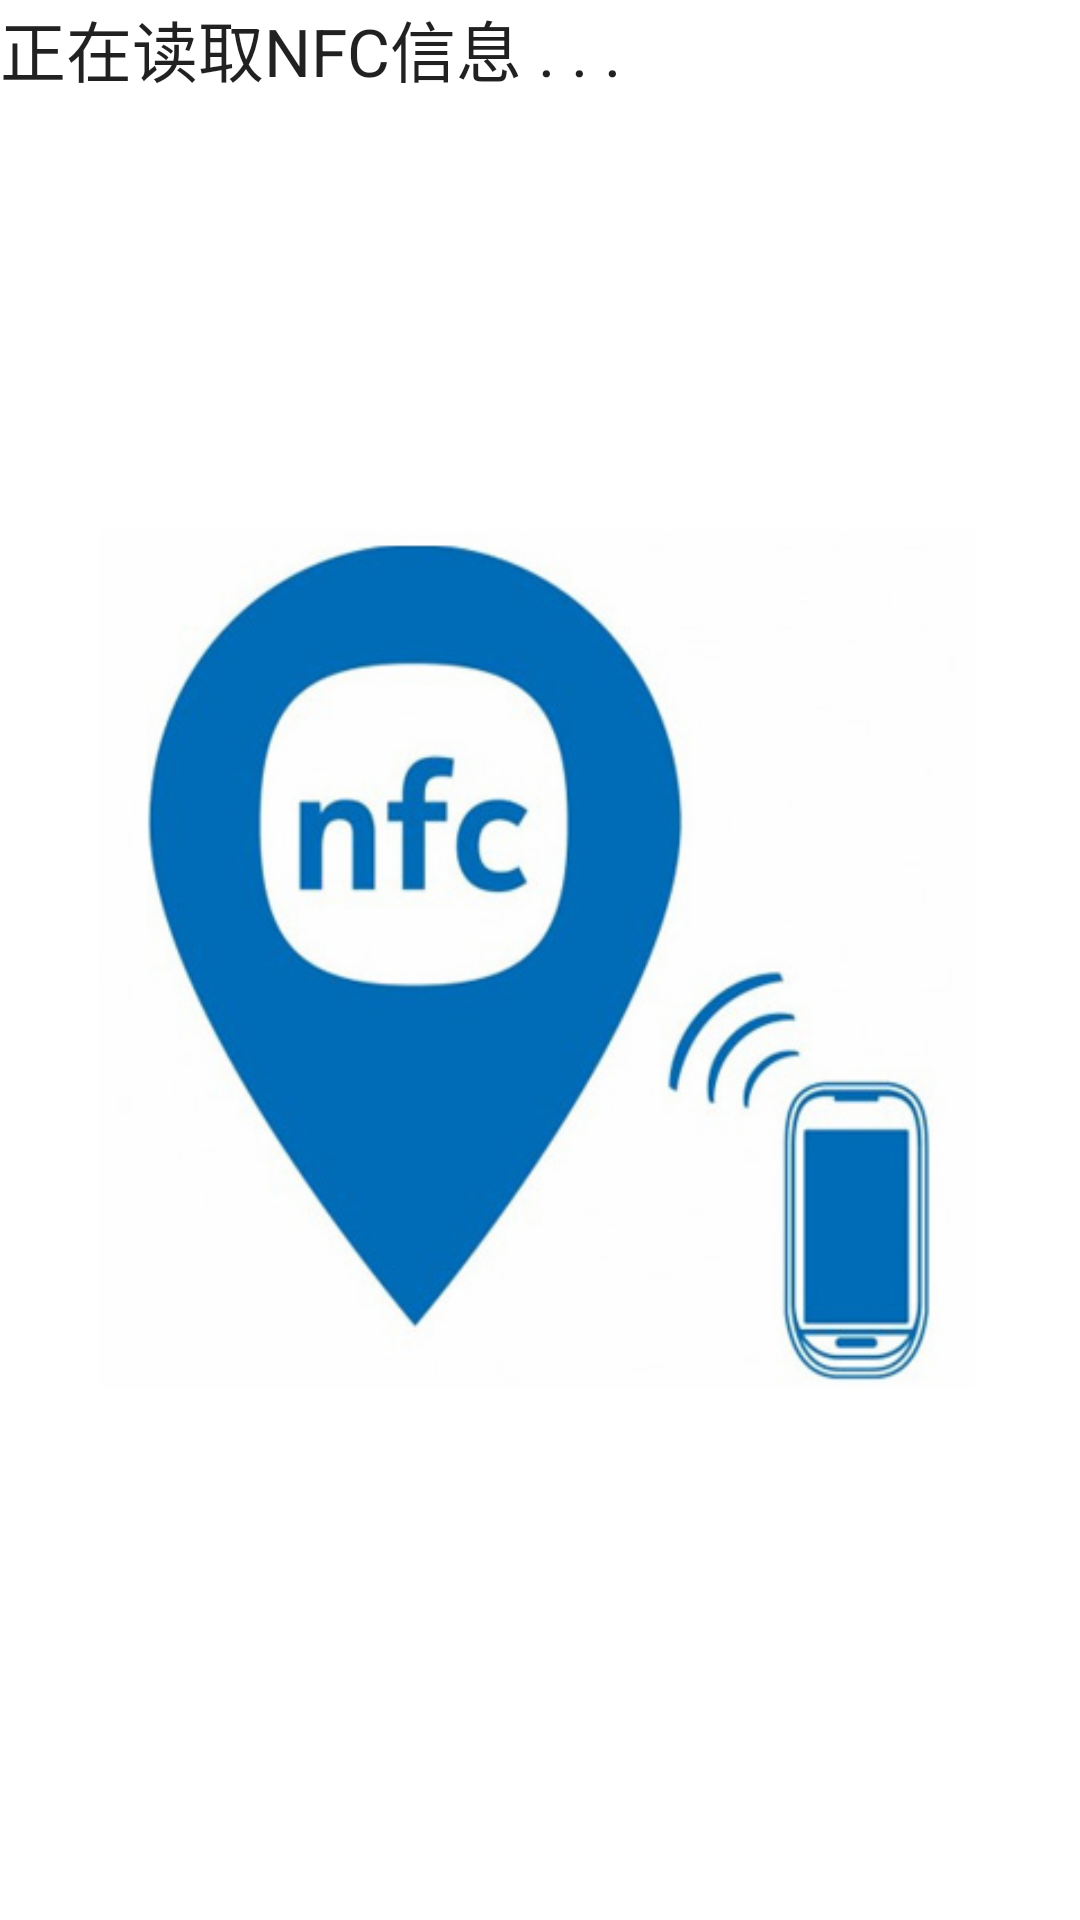

Here is an Android app screen rendered from its layout file. Give the layout XML and the strings, colors and styles it references.
<!-- AndroidManifest.xml: fallback theme Theme.MaterialComponents.DayNight.NoActionBar -->
<!-- res/layout/activity_nfc.xml -->
<?xml version="1.0" encoding="utf-8"?>

<LinearLayout xmlns:android="http://schemas.android.com/apk/res/android"
    android:layout_width="match_parent"
    android:layout_height="match_parent"
    android:orientation="vertical" 
    android:background="@drawable/nfc_bg">

    <TextView
        android:id="@+id/promt"
        android:layout_width="wrap_content"
        android:layout_height="wrap_content"
        android:text="@string/nfcstr"
        android:textAppearance="?android:attr/textAppearanceLarge" />

</LinearLayout>
<!-- resources referenced by this layout -->
<resources>
  <!-- drawable nfc_bg: png bitmap (drawable-mdpi, 86089 bytes) -->
  <string name="nfcstr">正在读取NFC信息 . . .</string>
</resources>
